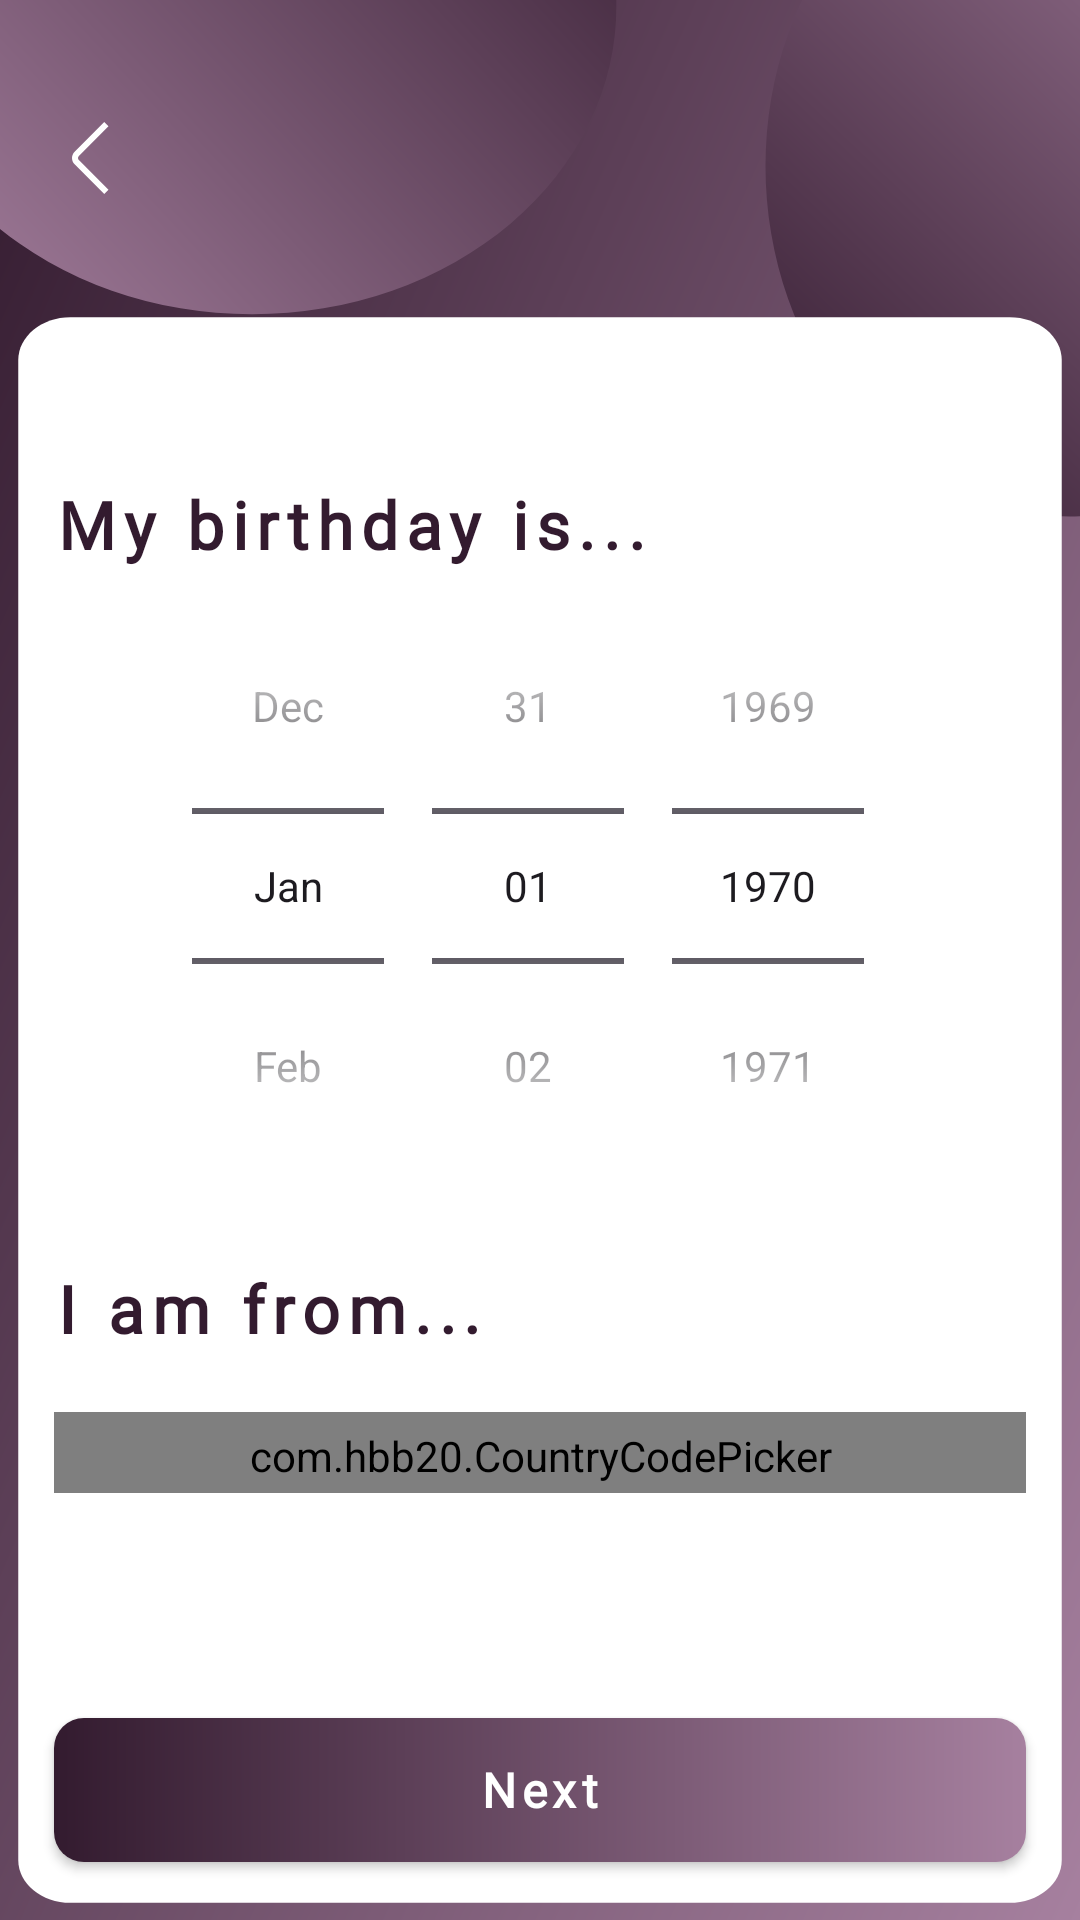

Here is an Android app screen rendered from its layout file. Give the layout XML and the strings, colors and styles it references.
<!-- AndroidManifest.xml: application theme Theme.Dogoout -->
<!-- res/layout/activity_register2.xml -->
<?xml version="1.0" encoding="utf-8"?>
<androidx.constraintlayout.widget.ConstraintLayout xmlns:android="http://schemas.android.com/apk/res/android"
    xmlns:app="http://schemas.android.com/apk/res-auto"
    xmlns:tools="http://schemas.android.com/tools"
    android:layout_width="match_parent"
    android:layout_height="match_parent"
    android:background="@drawable/bg_medium"
    tools:context=".registration.Register2Activity">

    <ImageView
        android:id="@+id/imgVBack"
        android:layout_width="24dp"
        android:layout_height="48dp"
        android:src="@drawable/ic_back_arrow"
        app:layout_constraintBottom_toTopOf="@+id/glMiddleTop"
        app:layout_constraintStart_toStartOf="@+id/glLeft"
        app:layout_constraintTop_toTopOf="@+id/glTop" />

    <androidx.constraintlayout.widget.Guideline
        android:id="@+id/glTop"
        android:layout_width="wrap_content"
        android:layout_height="wrap_content"
        android:orientation="horizontal"
        app:layout_constraintGuide_percent="0.02" />

    <androidx.constraintlayout.widget.Guideline
        android:id="@+id/glMiddleTop"
        android:layout_width="wrap_content"
        android:layout_height="wrap_content"
        android:orientation="horizontal"
        app:layout_constraintGuide_percent="0.145" />

    <androidx.constraintlayout.widget.Guideline
        android:id="@+id/glMiddleBottom"
        android:layout_width="wrap_content"
        android:layout_height="wrap_content"
        android:orientation="horizontal"
        app:layout_constraintGuide_percent="0.25" />

    <androidx.constraintlayout.widget.Guideline
        android:id="@+id/glBottom"
        android:layout_width="wrap_content"
        android:layout_height="wrap_content"
        android:orientation="horizontal"
        app:layout_constraintGuide_percent="0.97" />

    <androidx.constraintlayout.widget.Guideline
        android:id="@+id/glLeft"
        android:layout_width="wrap_content"
        android:layout_height="wrap_content"
        android:orientation="vertical"
        app:layout_constraintGuide_percent="0.05" />

    <androidx.constraintlayout.widget.Guideline
        android:id="@+id/glRight"
        android:layout_width="wrap_content"
        android:layout_height="wrap_content"
        android:orientation="vertical"
        app:layout_constraintGuide_percent="0.95" />

    <androidx.appcompat.widget.AppCompatButton
        android:id="@+id/btnNext"
        style="@style/button_fill"
        android:layout_width="0dp"
        android:layout_height="wrap_content"
        android:text="Next"
        app:layout_constraintBottom_toTopOf="@+id/glBottom"
        app:layout_constraintEnd_toStartOf="@+id/glRight"
        app:layout_constraintHorizontal_bias="0.0"
        app:layout_constraintStart_toStartOf="@+id/glLeft" />

    <TextView
        android:id="@+id/textView2"
        style="@style/text_h1"
        android:layout_width="0dp"
        android:layout_height="wrap_content"
        android:text="My birthday is..."
        app:layout_constraintEnd_toStartOf="@+id/glRight"
        app:layout_constraintStart_toStartOf="@+id/glLeft"
        app:layout_constraintTop_toTopOf="@+id/glMiddleBottom" />

    
    <DatePicker
        android:id="@+id/datePicker"
        android:layout_width="0dp"
        android:layout_height="wrap_content"
        android:calendarViewShown="false"
        android:datePickerMode="spinner"
        app:layout_constraintEnd_toStartOf="@+id/glRight"
        app:layout_constraintHorizontal_bias="0.0"
        app:layout_constraintStart_toStartOf="@+id/glLeft"
        app:layout_constraintTop_toBottomOf="@+id/textView2" />

    <TextView
        android:id="@+id/textView3"
        style="@style/text_h1"
        android:layout_width="0dp"
        android:layout_height="wrap_content"
        android:layout_marginTop="20dp"
        android:text="I am from..."
        app:layout_constraintEnd_toStartOf="@+id/glRight"
        app:layout_constraintStart_toStartOf="@+id/glLeft"
        app:layout_constraintTop_toBottomOf="@+id/datePicker" />

    <com.hbb20.CountryCodePicker
        android:id="@+id/actxtVCountry"
        style="@style/combo_box_input"
        android:layout_width="0dp"
        android:layout_height="wrap_content"
        android:layout_marginTop="20dp"
        app:ccpDialog_showPhoneCode="false"
        app:ccp_autoDetectCountry="true"
        app:ccp_defaultNameCode="IE"
        app:ccp_showFlag="true"
        app:ccp_showFullName="true"
        app:ccp_showNameCode="true"
        app:ccp_showPhoneCode="false"
        app:layout_constraintEnd_toStartOf="@+id/glRight"
        app:layout_constraintHorizontal_bias="0.0"
        app:layout_constraintStart_toStartOf="@+id/glLeft"
        app:layout_constraintTop_toBottomOf="@+id/textView3" />

</androidx.constraintlayout.widget.ConstraintLayout>
<!-- resources referenced by this layout -->
<resources>
  <!-- drawable ic_back_arrow (drawable) -->
  <vector xmlns:android="http://schemas.android.com/apk/res/android"
      android:width="24dp"
      android:height="24dp"
      android:viewportWidth="24"
      android:viewportHeight="24">
    <path
        android:pathData="M16.752,23.994L6.879,14.121C6.317,13.559 6.001,12.796 6.001,12C6.001,11.205 6.317,10.442 6.879,9.879L16.746,0.012L18.16,1.426L8.293,11.293C8.106,11.481 8,11.735 8,12C8,12.265 8.106,12.52 8.293,12.707L18.166,22.58L16.752,23.994Z"
        android:fillColor="#ffffff"/>
  </vector>
  <style name="button_fill" parent="android:Widget.Button">
          <item name="android:textColor">@color/white</item>
          <item name="android:fontFamily">@font/poppins</item>
          <item name="android:background">@drawable/bg_button_fill</item>
          <item name="android:textStyle">bold</item>
          <item name="android:letterSpacing">0.12</item>
          <item name="android:textSize">16sp</item>
      </style>
  <style name="combo_box_input" parent="Widget.Material3.AutoCompleteTextView.OutlinedBox">
          <item name="android:layout_height">wrap_content</item>
          <item name="android:paddingTop">5dp</item>
          <item name="android:paddingBottom">3dp</item>
          <item name="android:textColor">@color/primary</item>
          <item name="android:textColorHint">@color/primary</item>
          <item name="android:textSize">16sp</item>
          <item name="android:fontFamily">@font/poppins_medium</item>
          <item name="android:inputType">none</item>
      </style>
  <style name="text_h1" parent="android:Widget.TextView">
          <item name="android:textColor">@color/primary</item>
          <item name="android:fontFamily">@font/poppins_bold</item>
          <item name="android:textSize">22sp</item>
          <item name="android:textStyle">bold</item>
          <item name="android:letterSpacing">0.12</item>
      </style>
  <style name="text_input" parent="Widget.Material3.TextInputEditText.OutlinedBox">
          <item name="android:paddingTop">5dp</item>
          <item name="android:paddingBottom">3dp</item>
          <item name="android:textColor">@color/primary</item>
          <item name="android:textColorHint">@color/primary</item>
          <item name="android:textSize">16sp</item>
          <item name="android:fontFamily">@font/poppins_medium</item>
      </style>
  <style name="Theme.Dogoout" parent="Base.Theme.Dogoout" />
  <color name="white">#FFFFFFFF</color>
  <!-- drawable bg_button_fill (drawable) -->
  <?xml version="1.0" encoding="utf-8"?>
  <shape xmlns:android="http://schemas.android.com/apk/res/android" android:shape="rectangle">
      <solid/>
      <gradient
          android:type="linear"
          android:angle="0"
          android:startColor="@color/primary"
          android:endColor="@color/primary2" />
      <corners android:radius="10dp" />
  </shape>
  <color name="primary">#331B2F</color>
  <color name="lightText" override="true">#B9BAC8</color>
  <style name="Base.Theme.Dogoout" parent="Theme.Material3.DayNight.NoActionBar">
          
          
      </style>
  <color name="primary2">#A6809F</color>
</resources>
